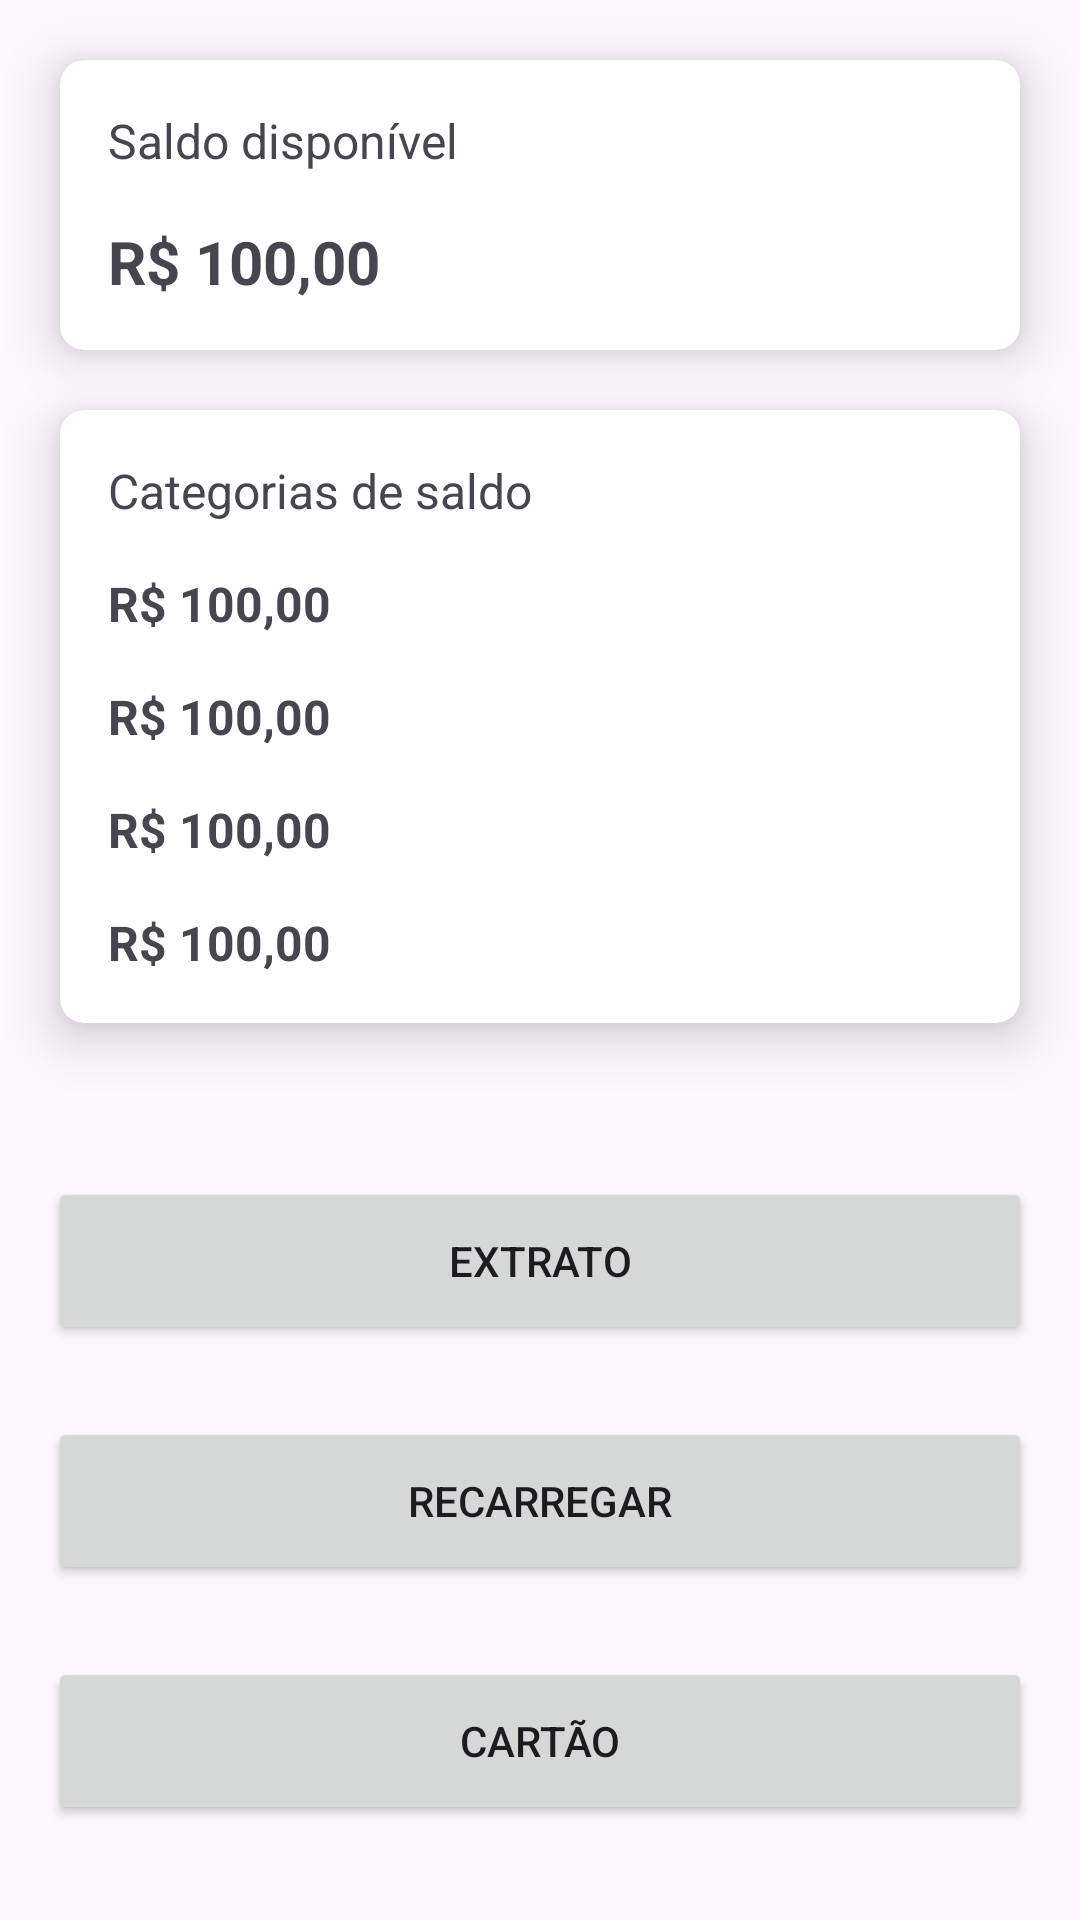

Reconstruct the res/layout file that produces this screen, plus the resources it refers to.
<!-- AndroidManifest.xml: application theme Theme.MyApplication -->
<!-- res/layout/fragment_home.xml -->
<?xml version="1.0" encoding="utf-8"?>
<layout xmlns:android="http://schemas.android.com/apk/res/android"
    xmlns:app="http://schemas.android.com/apk/res-auto"
    xmlns:tools="http://schemas.android.com/tools">

    <data>

        <variable
            name="homeViewModel"
            type="com.example.myapplication.ui.home.HomeViewModel" />
    </data>

    <androidx.appcompat.widget.LinearLayoutCompat
        android:layout_width="match_parent"
        android:layout_height="match_parent"
        android:orientation="vertical"

        tools:context=".ui.home.HomeFragment">

        <androidx.cardview.widget.CardView
            android:id="@+id/balance_card"
            android:layout_width="match_parent"
            android:layout_height="wrap_content"
            app:cardElevation="10dp"
            app:cardCornerRadius="8dp"
            android:layout_marginTop="20dp"
            android:layout_marginHorizontal="20dp"
            app:cardBackgroundColor="#FFFFFF">

            
            <LinearLayout
                android:layout_width="match_parent"
                android:layout_height="wrap_content"
                android:orientation="vertical"
                android:paddingVertical="8dp"
                android:paddingHorizontal="16dp">

                <TextView
                    android:id="@+id/txt_balance_label"
                    android:layout_width="wrap_content"
                    android:layout_height="wrap_content"
                    android:text="@string/balance"
                    android:textSize="16sp"
                    android:layout_marginVertical="8dp"/>

                <TextView
                    android:id="@+id/txt_balance_value"
                    android:layout_width="wrap_content"
                    android:layout_height="wrap_content"
                    android:text="R$ 100,00"
                    android:textSize="20sp"
                    android:textStyle="bold"
                    android:layout_marginVertical="8dp"/>
            </LinearLayout>
        </androidx.cardview.widget.CardView>

        <androidx.cardview.widget.CardView
            android:id="@+id/balance_category_card"
            android:layout_width="match_parent"
            android:layout_height="wrap_content"
            app:cardElevation="10dp"
            app:cardCornerRadius="8dp"
            android:layout_margin="20dp"
            app:cardBackgroundColor="#FFFFFF">

            
            <LinearLayout
                android:layout_width="match_parent"
                android:layout_height="wrap_content"
                android:orientation="vertical"
                android:paddingVertical="8dp"
                android:paddingHorizontal="16dp">

                <TextView
                    android:id="@+id/txt_balance_categories_label"
                    android:layout_width="wrap_content"
                    android:layout_height="wrap_content"
                    android:text="@string/balance_categories"
                    android:textSize="16sp"
                    android:layout_marginVertical="8dp"/>

                <TextView
                    android:id="@+id/txt_market_balance"
                    android:layout_width="wrap_content"
                    android:layout_height="wrap_content"
                    android:text="R$ 100,00"
                    android:textSize="16sp"
                    android:textStyle="bold"
                    android:layout_marginVertical="8dp"/>

                <TextView
                    android:id="@+id/txt_restaurant_balance"
                    android:layout_width="wrap_content"
                    android:layout_height="wrap_content"
                    android:text="R$ 100,00"
                    android:textSize="16sp"
                    android:textStyle="bold"
                    android:layout_marginVertical="8dp"/>

                <TextView
                    android:id="@+id/txt_transport_balance"
                    android:layout_width="wrap_content"
                    android:layout_height="wrap_content"
                    android:text="R$ 100,00"
                    android:textSize="16sp"
                    android:textStyle="bold"
                    android:layout_marginVertical="8dp"/>

                <TextView
                    android:id="@+id/txt_general_balance"
                    android:layout_width="wrap_content"
                    android:layout_height="wrap_content"
                    android:text="R$ 100,00"
                    android:textSize="16sp"
                    android:textStyle="bold"
                    android:layout_marginVertical="8dp"/>
            </LinearLayout>
        </androidx.cardview.widget.CardView>

        <LinearLayout
            android:id="@+id/dyn_layout2"
            android:layout_width="fill_parent"
            android:layout_height="wrap_content"
            android:layout_weight="1"
            android:gravity="center"
            android:orientation="vertical"
            android:paddingHorizontal="16dp">

            <Button
                android:id="@+id/btn_statement"
                android:layout_width="match_parent"
                android:layout_height="wrap_content"
                android:layout_marginBottom="12dp"
                android:minHeight="56dp"
                android:text="@string/statement"
                app:layout_constraintTop_toBottomOf="@+id/txtBalance" />

            <Button
                android:id="@+id/btn_recharge"
                android:layout_width="match_parent"
                android:layout_height="wrap_content"
                android:layout_marginVertical="12dp"
                android:minHeight="56dp"
                android:text="@string/recharge"
                app:layout_constraintTop_toBottomOf="@+id/btnStatement" />

            <Button
                android:id="@+id/btn_card"
                android:layout_width="match_parent"
                android:layout_height="wrap_content"
                android:layout_marginTop="12dp"
                android:minHeight="56dp"
                android:text="@string/card"
                app:layout_constraintTop_toBottomOf="@+id/btnRecharge" />
        </LinearLayout>
    </androidx.appcompat.widget.LinearLayoutCompat>
</layout>
<!-- resources referenced by this layout -->
<resources>
  <string name="balance">Saldo disponível</string>
  <string name="balance_categories">Categorias de saldo</string>
  <string name="card">Cartão</string>
  <string name="recharge">Recarregar</string>
  <string name="statement">Extrato</string>
  <style name="Theme.MyApplication" parent="Base.Theme.MyApplication" />
  <style name="Base.Theme.MyApplication" parent="Theme.Material3.DayNight.NoActionBar">
          
          <item name="colorPrimary">@color/primary</item>
      </style>
  <color name="primary">#E91E63</color>
</resources>
